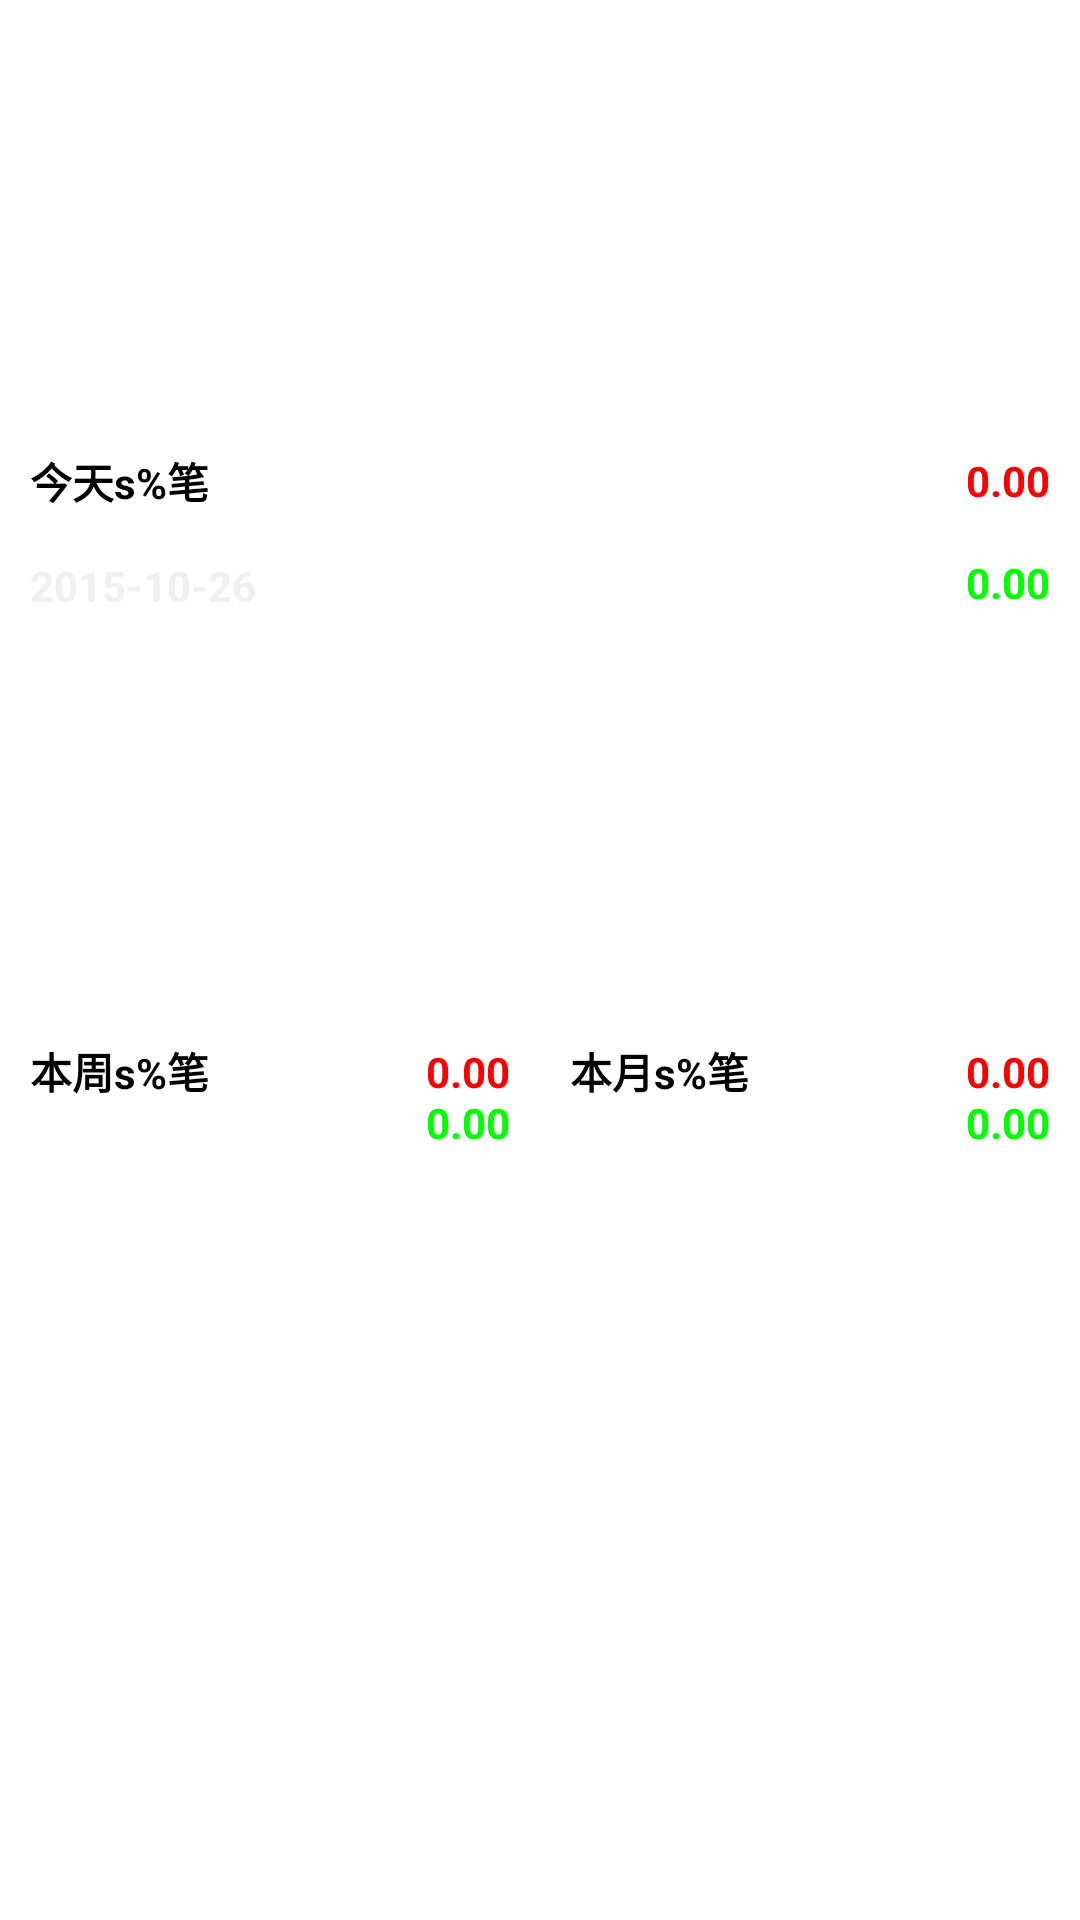

Produce the Android XML layout that renders to this screen, including the resource entries it uses.
<!-- AndroidManifest.xml: fallback theme Theme.MaterialComponents.DayNight.NoActionBar -->
<!-- res/layout/account_detail_layout.xml -->
<LinearLayout xmlns:android="http://schemas.android.com/apk/res/android"
    xmlns:tools="http://schemas.android.com/tools"
    android:layout_width="match_parent"
    android:layout_height="match_parent"
    android:orientation="vertical" >

    <RelativeLayout
        android:layout_width="match_parent"
        android:layout_height="wrap_content"
        android:layout_weight="1"
        android:padding="10dip" >

        <TextView
            android:id="@+id/today_sum"
            style="@style/sum_style"
            android:layout_width="wrap_content"
            android:layout_height="wrap_content"
            android:layout_alignParentLeft="true"
            android:layout_centerVertical="true"
            android:text="@string/today_sum" />

        <TextView
            android:id="@+id/today_time"
            style="@style/sum_style"
            android:layout_width="wrap_content"
            android:layout_height="wrap_content"
            android:layout_alignParentLeft="true"
            android:layout_below="@id/today_sum"
            android:text="2015-10-26"
            android:layout_marginTop="15dip"
            android:textColor="@color/grey" />

        <TextView
            android:id="@+id/today_spending"
            style="@style/sum_style"
            android:layout_width="wrap_content"
            android:layout_height="wrap_content"
            android:layout_alignParentRight="true"
            android:layout_centerVertical="true"
            android:text="0.00"
            android:textColor="@color/red" />

        <TextView
            android:id="@+id/today_income"
            style="@style/sum_style"
            android:layout_width="wrap_content"
            android:layout_height="wrap_content"
            android:layout_alignParentRight="true"
            android:layout_marginTop="15dip"
            android:layout_below="@id/today_spending"
            android:text="0.00"
            android:textColor="@color/green" />
    </RelativeLayout>

    <RelativeLayout
        android:layout_width="match_parent"
        android:layout_height="wrap_content"
        android:layout_weight="1" >

        <View
            android:id="@+id/placeholder"
            android:layout_width="0dp"
            android:layout_height="0dp"
            android:layout_centerHorizontal="true" />

        <RelativeLayout
            android:layout_width="match_parent"
            android:layout_height="wrap_content"
            android:layout_alignParentLeft="true"
            android:layout_toLeftOf="@id/placeholder"
            android:padding="10dip" >

            <TextView
                android:id="@+id/week_sum"
                style="@style/sum_style"
                android:layout_width="wrap_content"
                android:layout_height="wrap_content"
                android:layout_alignParentLeft="true"
                android:layout_centerVertical="true"
                android:text="@string/week_sum" />

            <TextView
                android:id="@+id/week_spending"
                style="@style/sum_style"
                android:layout_width="wrap_content"
                android:layout_height="wrap_content"
                android:layout_alignParentRight="true"
                android:layout_centerVertical="true"
                android:text="0.00"
                android:textColor="@color/red" />

            <TextView
                android:id="@+id/week_income"
                style="@style/sum_style"
                android:layout_width="wrap_content"
                android:layout_height="wrap_content"
                android:layout_alignParentRight="true"
                android:layout_below="@id/week_spending"
                android:text="0.00"
                android:paddingTop="15dip"
                android:textColor="@color/green" />
        </RelativeLayout>

        <RelativeLayout
            android:layout_width="match_parent"
            android:layout_height="wrap_content"
            android:layout_alignParentRight="true"
            android:layout_toRightOf="@id/placeholder"
            android:padding="10dip" >

            <TextView
                android:id="@+id/month_sum"
                style="@style/sum_style"
                android:layout_width="wrap_content"
                android:layout_height="wrap_content"
                android:layout_alignParentLeft="true"
                android:layout_centerVertical="true"
                android:text="@string/month_sum" />

            <TextView
                android:id="@+id/month_spending"
                style="@style/sum_style"
                android:layout_width="wrap_content"
                android:layout_height="wrap_content"
                android:layout_alignParentRight="true"
                android:layout_centerVertical="true"
                android:text="0.00"
                android:textColor="@color/red" />

            <TextView
                android:id="@+id/month_income"
                style="@style/sum_style"
                android:layout_width="wrap_content"
                android:layout_height="wrap_content"
                android:layout_alignParentRight="true"
                android:layout_below="@id/month_spending"
                android:paddingTop="15dip"
                android:text="0.00"
                android:textColor="@color/green" />
        </RelativeLayout>
    </RelativeLayout>

</LinearLayout>
<!-- resources referenced by this layout -->
<resources>
  <color name="green">#00ff00</color>
  <color name="grey">#fff0f0f0</color>
  <color name="red">#ffff0000</color>
  <string name="month_sum">本月s%笔</string>
  <string name="today_sum">今天s%笔</string>
  <string name="week_sum">本周s%笔</string>
  <style name="sum_style">   
          <item name="android:textColor">@color/black</item>
          <item name="android:textSize">14sp</item>
          <item name="android:textStyle">bold</item>
          <item name="android:gravity">center</item>
      </style>
  <color name="black">#000000</color>
</resources>
